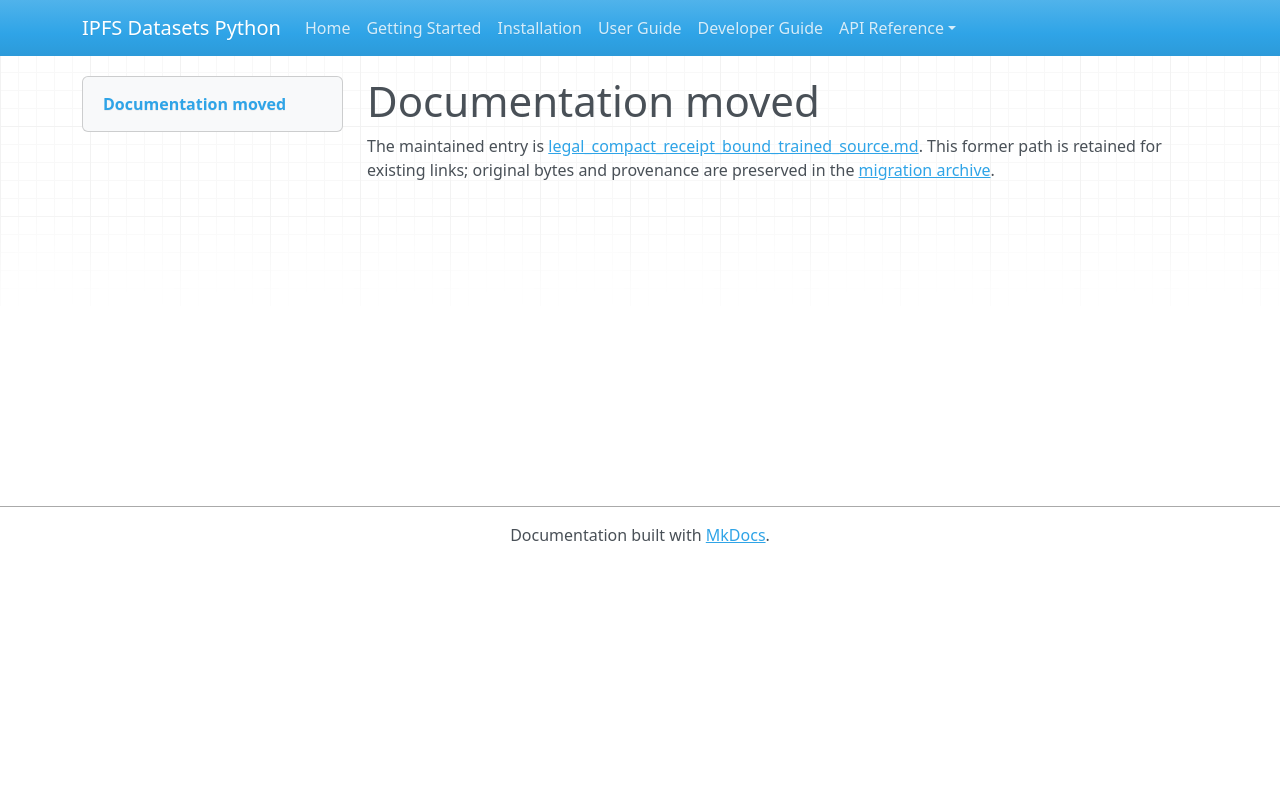

repository: endomorphosis/ipfs_datasets_py · page: autoencoders/legal_compact_receipt_bound_trained_source/index.html · generator: mkdocs

# Documentation moved

The maintained entry is [legal_compact_receipt_bound_trained_source.md](../../ipfs_datasets_py/logic/autoformal/docs/guides/legal_compact_receipt_bound_trained_source.md). This former path is retained for existing links; original bytes and provenance are preserved in the [migration archive](../../ipfs_datasets_py/logic/autoformal/docs/ARCHIVE.md).

<!-- Legacy bookmarks refer to sections in the preserved original. -->
<a id="receipt-bound-trained-source-generation"></a>
